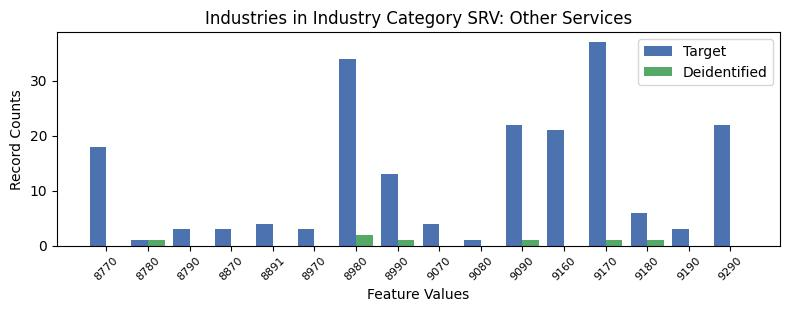

Values plotted in this chart, from the file beside it:
, INDP, count_target, count_deidentified
4, 8770, 18, 0.0
15, 8780, 1, 1.0
11, 8790, 3, 0.0
12, 8870, 3, 0.0
3, 8891, 4, 0.0
6, 8970, 3, 0.0
5, 8980, 34, 2.0
9, 8990, 13, 1.0
7, 9070, 4, 0.0
14, 9080, 1, 0.0
2, 9090, 22, 1.0
8, 9160, 21, 0.0
0, 9170, 37, 1.0
10, 9180, 6, 1.0
13, 9190, 3, 0.0
1, 9290, 22, 0.0
